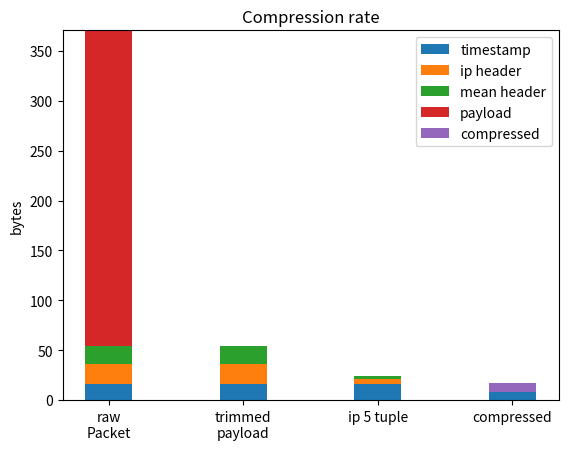
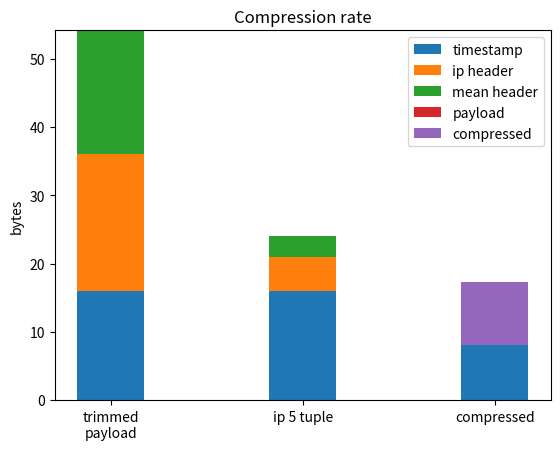

Reproduce these figures in Python, in order.
import numpy as np
import matplotlib.pyplot as plt


labels = ['raw\nPacket','trimmed\npayload','ip 5 tuple','compressed']

timestamps = np.array([16,16,16,8])
ipHeader = [20,20,5,0]
meanHeader = [18.16,18.16,3,0]
payloads = [316.37,0,0,0]
compressed = [0,0,0,9.2542]

width = 0.35
fig, ax = plt.subplots()


ax.bar(labels, timestamps, width, label='timestamp')
ax.bar(labels, ipHeader, width, label='ip header', bottom=timestamps)
ax.bar(labels, meanHeader, width, label='mean header' , bottom=[x + y for x, y in zip(timestamps, ipHeader)])
ax.bar(labels, payloads, width, label='payload' , bottom=[x + y + z for x, y, z in zip(timestamps, ipHeader, meanHeader)])
ax.bar(labels, compressed, width, label='compressed' , bottom=[w + x + y + z for w, x, y, z in zip(timestamps, ipHeader, meanHeader, payloads)])
ax.legend()

ax.set_ylabel('bytes')

ax.set_title('Compression rate')

#ax.set_yscale("symlog")

plt.savefig('compression_rate_payload.png')


fig, ax = plt.subplots()

labels = ['trimmed\npayload','ip 5 tuple','compressed']

timestamps = [16,16,8]
ipHeader = [20,5,0]
meanHeader = [18.16,3,0]
payloads = [0,0,0]
compressed = [0,0,9.2542]

width = 0.35


ax.bar(labels, timestamps, width, label='timestamp')
ax.bar(labels, ipHeader, width, label='ip header', bottom=timestamps)
ax.bar(labels, meanHeader, width, label='mean header' , bottom=[x + y for x, y in zip(timestamps, ipHeader)])
ax.bar(labels, payloads, width, label='payload' , bottom=[x + y + z for x, y, z in zip(timestamps, ipHeader, meanHeader)])
ax.bar(labels, compressed, width, label='compressed' , bottom=[w + x + y + z for w, x, y, z in zip(timestamps, ipHeader, meanHeader, payloads)])
ax.legend()

ax.set_ylabel('bytes')

ax.set_title('Compression rate')

plt.savefig('compression_rate.png')

